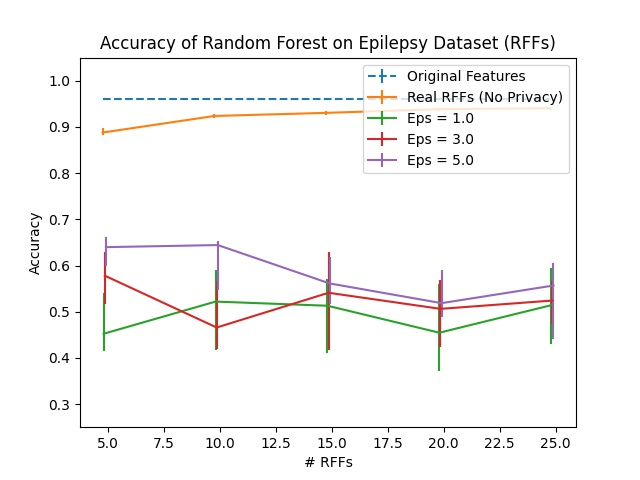

The table this chart was drawn from, first rows:
Dimension, RFF Real, RFF Real 25, RFF Real 75, Eps = 1.0, Eps = 1.0 25, Eps = 1.0 75, Eps = 2.0, Eps = 2.0 25, Eps = 2.0 75, Eps = 3.0, Eps = 3.0 25, Eps = 3.0 75, Eps = 4.0, Eps = 4.0 25, Eps = 4.0 75, Eps = 5.0, Eps = 5.0 25, Eps = 5.0 75, Original Features
5, 0.8878, 0.004489, 0.0101, 0.4523, 0.03816, 0.08754, 0.4983, 0.09877, 0.07632, 0.578, 0.06173, 0.05163, 0.6364, 0.06285, 0.02806, 0.6397, 0.0404, 0.02245, 0.9596
10, 0.9237, 0.004489, 0.003367, 0.5219, 0.1055, 0.06846, 0.5152, 0.0853, 0.06846, 0.4658, 0.04602, 0.09989, 0.5993, 0.1302, 0.03367, 0.6442, 0.09764, 0.008979, 0.9596
15, 0.9304, 0.004489, 0.004489, 0.5129, 0.1033, 0.05836, 0.477, 0.05836, 0.1201, 0.541, 0.1235, 0.08866, 0.5926, 0.06285, 0.01908, 0.5612, 0.04377, 0.05724, 0.9596
20, 0.9383, 0.004489, 0.002245, 0.4545, 0.08193, 0.1044, 0.4949, 0.03816, 0.1223, 0.5062, 0.08305, 0.06285, 0.5376, 0.01684, 0.02581, 0.5185, 0.0303, 0.07071, 0.9596
25, 0.9405, 0.004489, 0.003367, 0.514, 0.08418, 0.07969, 0.5297, 0.05275, 0.1021, 0.5241, 0.05163, 0.04153, 0.5006, 0.07071, 0.1033, 0.5567, 0.1167, 0.04938, 0.9596
